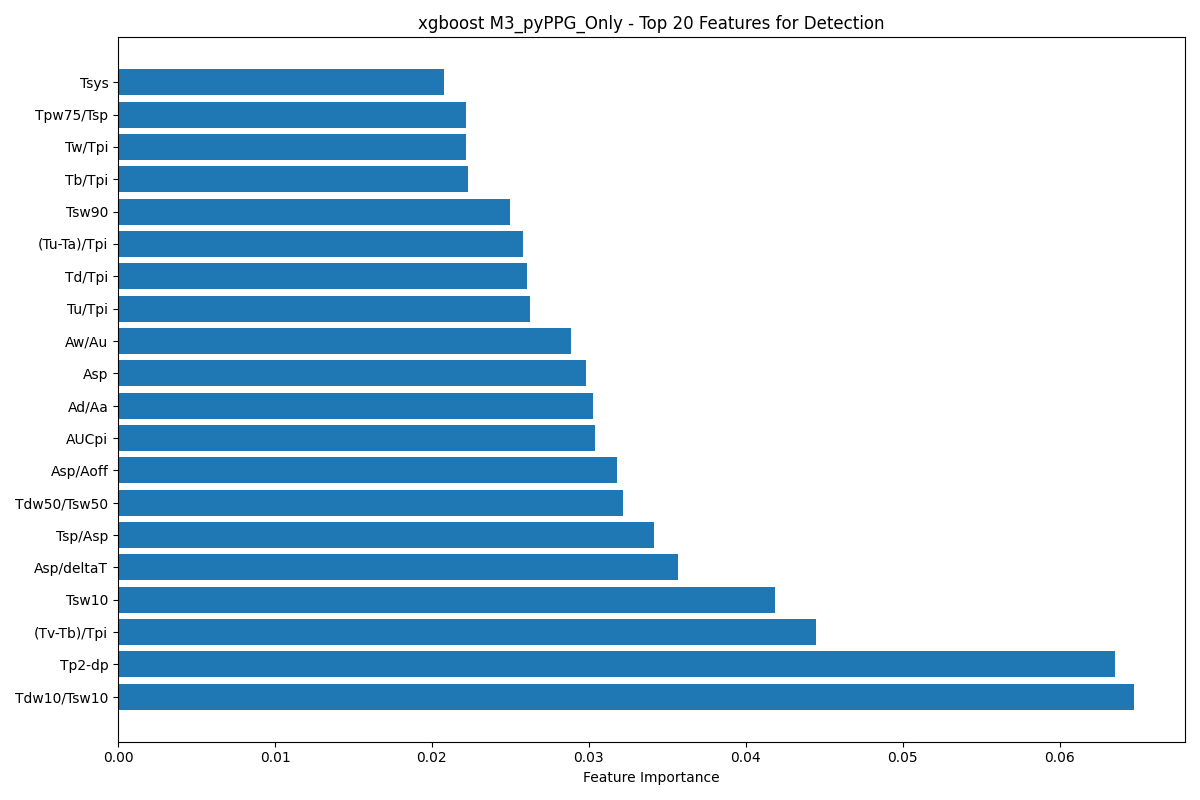

The file beside this chart, header and first rows:
feature, importance
Tdw10/Tsw10, 0.06475
Tp2-dp, 0.06353
(Tv-Tb)/Tpi, 0.04446
Tsw10, 0.04188
Asp/deltaT, 0.03567
Tsp/Asp, 0.03415
Tdw50/Tsw50, 0.03216
Asp/Aoff, 0.03181
AUCpi, 0.03037
Ad/Aa, 0.03027
Asp, 0.02981
Aw/Au, 0.02884
Tu/Tpi, 0.02623
Td/Tpi, 0.02603
(Tu-Ta)/Tpi, 0.0258
Tsw90, 0.02499
Tb/Tpi, 0.02228
Tw/Tpi, 0.02219
Tpw75/Tsp, 0.02217
Tsys, 0.02074
(Ad-Ab)/Aa, 0.018
Tdw25/Tsw25, 0.01788
Tsys/Tdia, 0.01773
Tpw90, 0.01726
Ta/Tpi, 0.01681
Tv/Tpi, 0.01579
Tdw75, 0.01552
Af/Aa, 0.0147
Adp/Asp, 0.01331
Te/Tpi, 0.01313
Tdw66/Tsw66, 0.01307
Tf, 0.01259
Tp1-dp, 0.01239
Ac/Aa, 0.01213
Tpw66, 0.01167
Tdw90, 0.01147
AGIinf, 0.01104
Tc/Tpi, 0.01055
Tw, 0.009673
Tv, 0.008983
Asp/(Tpi-Tsp), 0.00884
Tdw90/Tsw90, 0.007816
Td, 0.007732
Tsp/Tpi, 0.007335
Adp, 0.007145
(Ac-Ab)/Aa, 0.007
Tpw50/Tpi, 0.006534
Tp1, 0.005879
Au/Asp, 0.005447
Tf/Tpi, 0.004465
AI, 0.0
Ab/Aa, 0.0
Tb-c, 0.0
Tb-d, 0.0
Ap2/Ap1, 0.0
Ae/Aa, 0.0
Tp2, 0.0
Av/Au, 0.0
SC, 0.0
RIp2, 0.0
... 42 more rows
